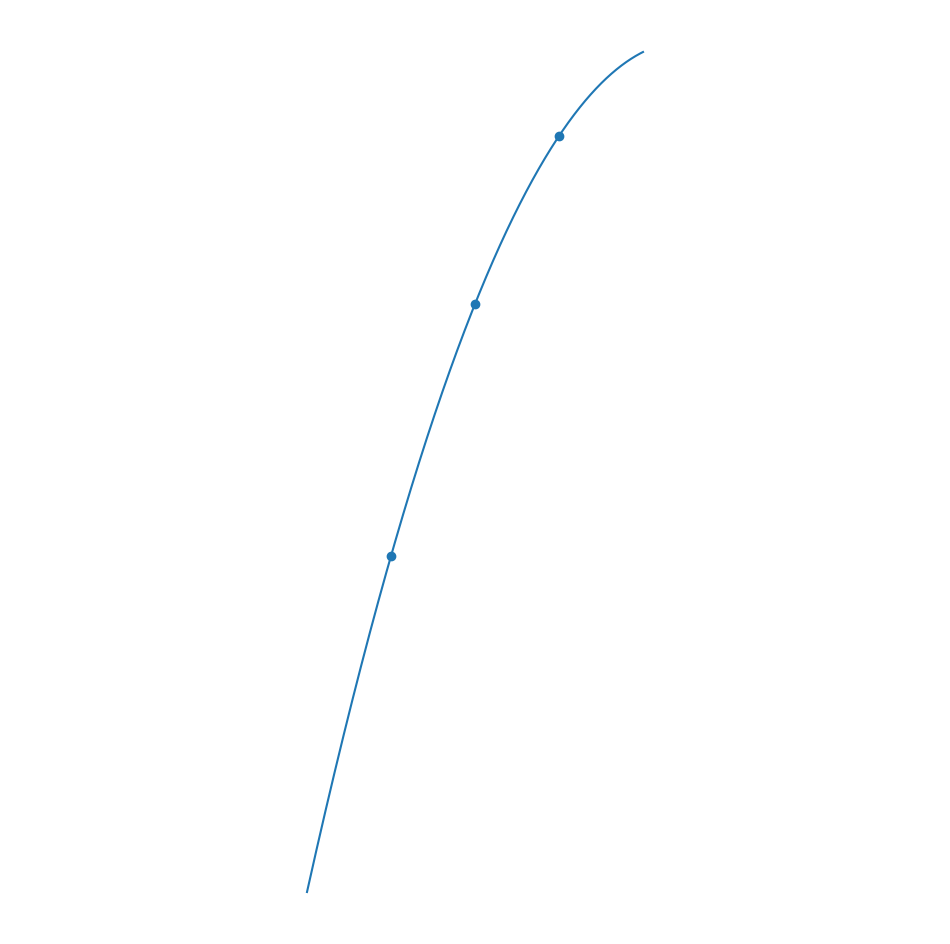
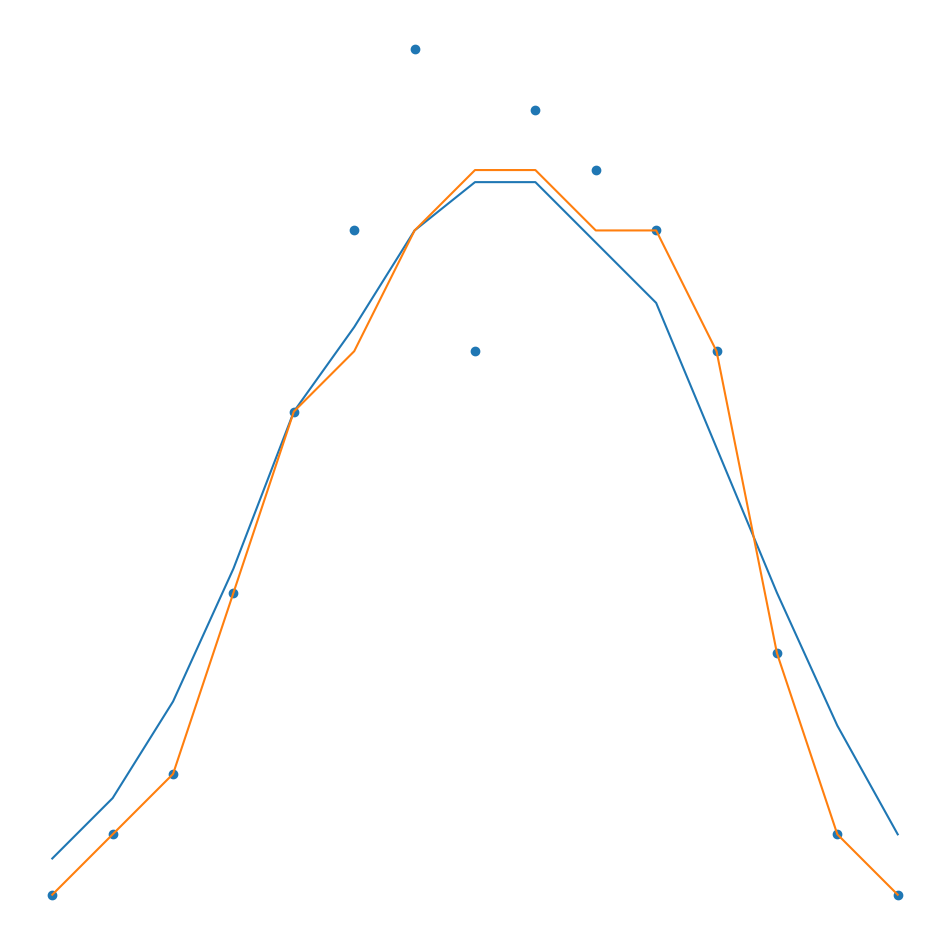

The script that saved these images, in order:
import numpy as np

# Treat lists as polynomial coefficients and multiplies them
def poly_mult(P,Q):
    
    out = [0]*(len(P)+len(Q))
    
    for i in range(len(P)):
        for j in range(len(Q)):
            out[i+j] += P[i]*Q[j]
            out[i+j] = out[i+j]

    poly_normalize(out)

    return out


def poly_normalize(P):
    """Remove trailing zeroes"""
    while P[-1] == 0 and len(P) > 1:
        if len(P) == 1:
            break
        P.pop()


def poly_pad(P,n):
    """Add trailing zeroes"""
    out = P.copy()
    while len(out) < n:
        out.append(0)
    return out
	

def poly_add(P, Q):
    """Take list of polynomial coefficients and add them"""
        
    pad = max(len(P),len(Q))
    
    P = poly_pad(P,pad)
    Q = poly_pad(Q,pad)
    
    out = []
    
    for x,y in zip(P,Q):
        out.append( x+y )

    poly_normalize(out)

    return out


# Interpolation using lagrange polynomials
def lagrange_interpolation(X,Y):
    
    final = [0]
    
    for x,y in zip(X,Y):
        out = [y]
        for m in X:
            if m != x:
                P = [-m/(x-m),1/(x-m)]
                out = poly_mult(out,P)
        final = poly_add(out,final)

    
    # Probably a more efficient way to do this
    def polynomial_func(a):
        c = 0
        for pwr,co in enumerate(final):
            c = c + co*(a**pwr)
        return c
        
    return polynomial_func


# FIND OUT IF NEWTON POLYNOMIALS ARE DIFFERENT
#def newton_interpolation(X,Y):
    
# Simple moving average of equally spaced data
def simple_moving_average(Y,width=1):
    
    # Number of values considered at each step
    N = 2*width+1
    
    # Padded version of Y
    y = Y[:]
    y = [y[0]]*width + y + [y[-1]]*width

    m_av = []
    for i in range(len(Y)):
        m_av.append(sum(y[i:N+i])/N)
    
    return m_av

def simple_moving_median(Y,width=1):
    
    # Number of values considered at each step
    N = 2*width+1
    
    # Padded version of Y
    y = Y[:]
    y = [y[0]]*width + y + [y[-1]]*width

    m_av = []
    for i in range(len(Y)):
        m_av.append(np.median(y[i:N+i]))
    
    return m_av


if __name__ == '__main__':
    
    import matplotlib.pyplot as plt
    
    X = [1,2,3]
    Y = [1,4,6]
    P = lagrange_interpolation(X,Y)
    
    x = np.linspace(X[0]-1,X[-1]+1,1001)
    y = [P(i) for i in x]
        
    fig = plt.figure()
    fig.set_size_inches(12,12)
    ax = plt.axes()
    ax.set_aspect("equal","datalim")
    ax.axis('off')
    ax.set_xticks([])
    ax.set_yticks([])
        
    plt.scatter(X,Y)
    plt.plot(x,y)
    
    
    Y = [1,2,3,6,9,12,15,10,14,13,12,10,5,2,1]
    av1 = simple_moving_average(Y,2)
    av2 = simple_moving_median(Y,2)
    
    fig = plt.figure()
    fig.set_size_inches(12,12)
    ax = plt.axes()
    ax.set_aspect("equal","datalim")
    ax.axis('off')
    ax.set_xticks([])
    ax.set_yticks([])
        
    plt.scatter([i for i in range(len(Y))],Y)
    plt.plot([i for i in range(len(Y))],av1)
    plt.plot([i for i in range(len(Y))],av2)